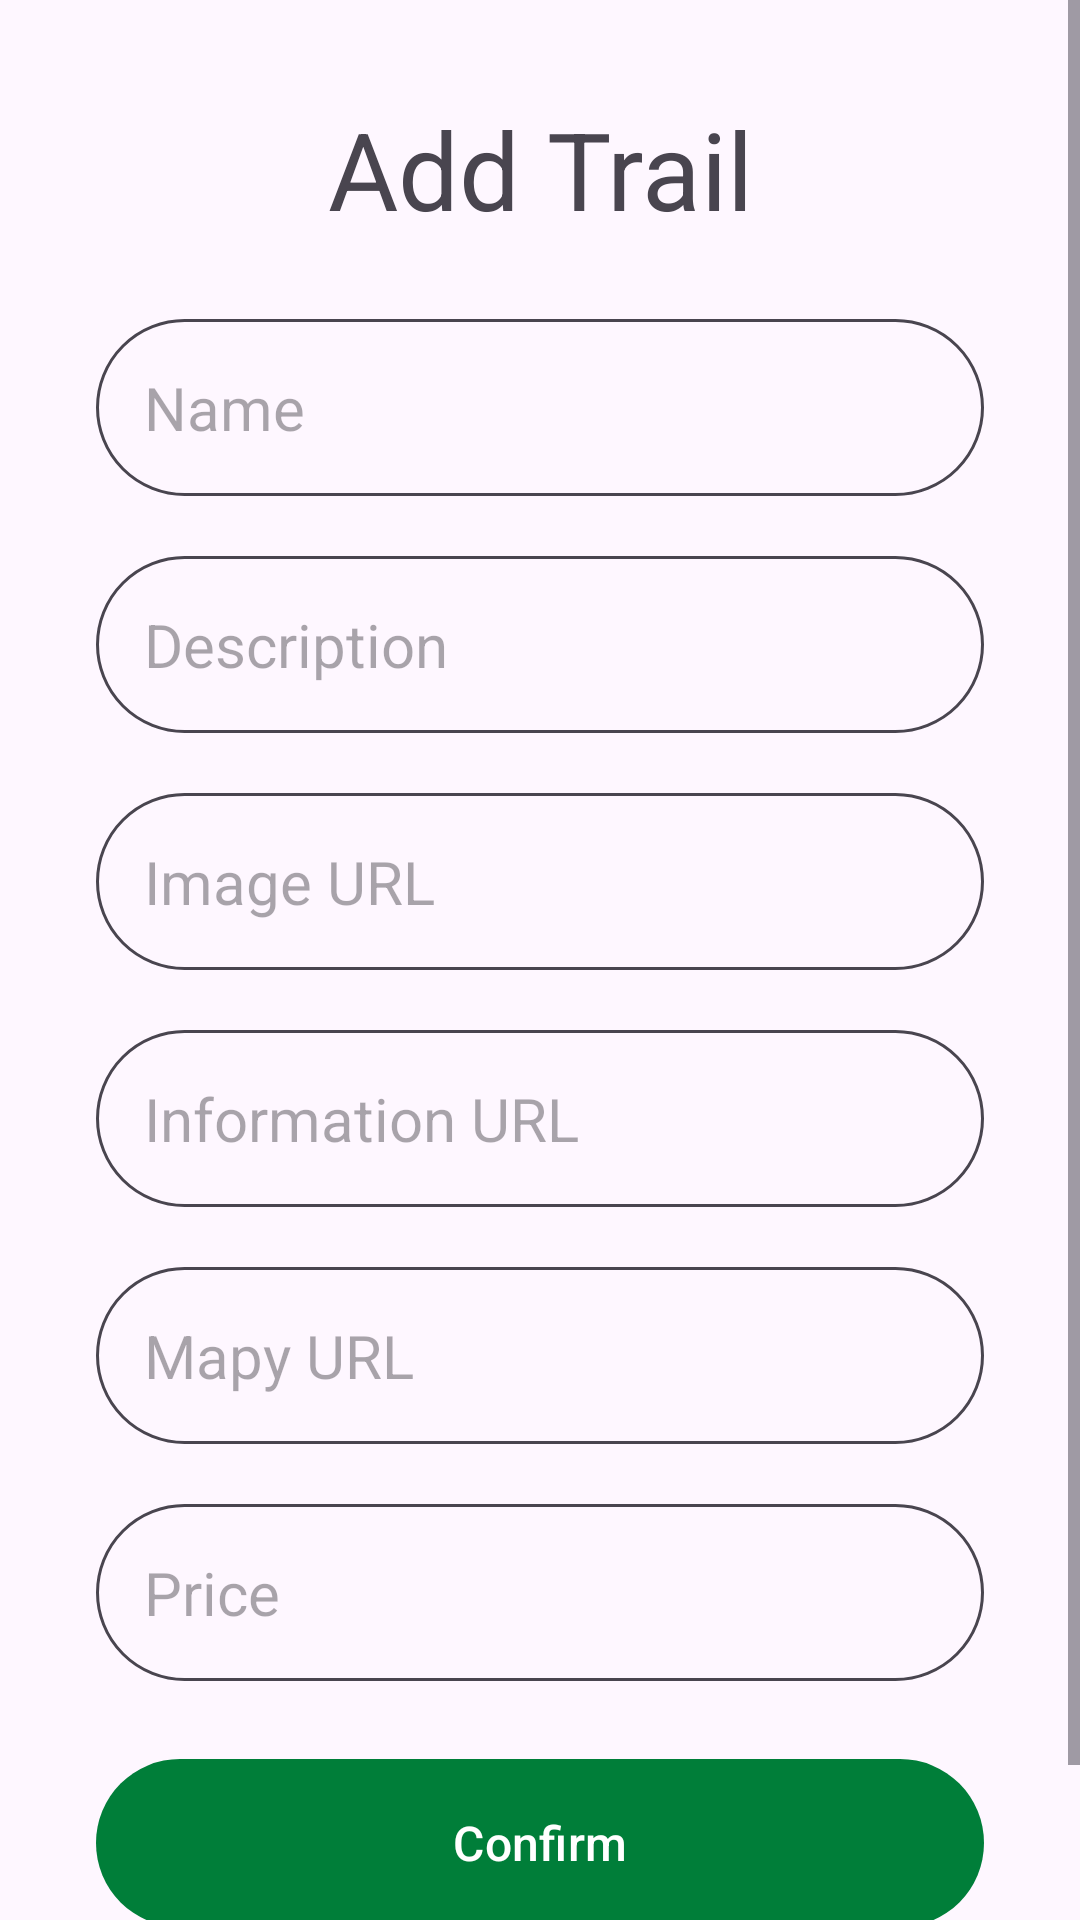

Android layout source for this screen:
<!-- AndroidManifest.xml: application theme Theme.JustGoNow -->
<!-- res/layout/activity_add_item.xml -->
<?xml version="1.0" encoding="utf-8"?>
<ScrollView xmlns:android="http://schemas.android.com/apk/res/android"
    xmlns:tools="http://schemas.android.com/tools"
    android:layout_width="match_parent"
    android:layout_height="match_parent" >


        <RelativeLayout
            android:layout_width="match_parent"
            android:layout_height="wrap_content"
            android:orientation="vertical"
            tools:context=".TrailDetailsActivity"
            android:layout_marginVertical="16dp"
            android:layout_marginHorizontal="32dp"
            >

            <RelativeLayout
                android:layout_width="match_parent"
                android:layout_height="wrap_content"
                android:padding="16dp"
                android:id="@+id/title_bar_layout"
                >

                <TextView
                    android:layout_width="match_parent"
                    android:layout_height="wrap_content"
                    android:textColor="?colorControlNormal"
                    android:text="@string/add_new_trail"
                    android:textSize="36sp"
                    android:textAlignment="center"
                    />

            </RelativeLayout>

            <LinearLayout
                android:layout_width="match_parent"
                android:layout_height="wrap_content"
                android:layout_below="@id/title_bar_layout"
                android:orientation="vertical">

                <EditText
                    android:id="@+id/trail_name_text"
                    android:layout_width="match_parent"
                    android:layout_height="wrap_content"
                    android:layout_marginTop="10dp"
                    android:layout_marginBottom="10dp"
                    android:autofillHints=""
                    android:background="@drawable/rounded_corner"
                    android:hint="@string/trail_name_edit_text"
                    android:inputType="textAutoCorrect"
                    android:textColor="?attr/colorControlNormal"
                    android:padding="16dp"
                    android:textSize="20sp" />

                <EditText
                    android:id="@+id/trail_description_text"
                    android:layout_width="match_parent"
                    android:layout_height="wrap_content"
                    android:layout_marginTop="10dp"
                    android:layout_marginBottom="10dp"
                    android:autofillHints=""
                    android:background="@drawable/rounded_corner"
                    android:hint="@string/trail_description_edit_text"
                    android:inputType="textMultiLine"
                    android:textColor="?attr/colorControlNormal"
                    android:padding="16dp"
                    android:textSize="20sp" />

                <EditText
                    android:id="@+id/image_link_text"
                    android:layout_width="match_parent"
                    android:layout_height="wrap_content"
                    android:layout_marginTop="10dp"
                    android:layout_marginBottom="10dp"
                    android:autofillHints=""
                    android:background="@drawable/rounded_corner"
                    android:hint="@string/image_link_edit_text"
                    android:inputType="textWebEditText"
                    android:textColor="?attr/colorControlNormal"
                    android:padding="16dp"
                    android:textSize="20sp" />

                <EditText
                    android:id="@+id/trail_information_link_text"
                    android:layout_width="match_parent"
                    android:layout_height="wrap_content"
                    android:layout_marginTop="10dp"
                    android:layout_marginBottom="10dp"
                    android:autofillHints=""
                    android:background="@drawable/rounded_corner"
                    android:hint="@string/trail_information_link_edit_text"
                    android:inputType="textWebEditText"
                    android:textColor="?attr/colorControlNormal"
                    android:padding="16dp"
                    android:textSize="20sp" />



                <EditText
                    android:id="@+id/trail_mapy_link_text"
                    android:layout_width="match_parent"
                    android:layout_height="wrap_content"
                    android:layout_marginTop="10dp"
                    android:layout_marginBottom="10dp"
                    android:textColor="?attr/colorControlNormal"
                    android:autofillHints=""
                    android:background="@drawable/rounded_corner"
                    android:hint="@string/trail_mapy_link_edit_text"
                    android:inputType="textAutoCorrect"
                    android:padding="16dp"
                    android:textSize="20sp" />

                <EditText
                    android:id="@+id/trail_price_text"
                    android:layout_width="match_parent"
                    android:layout_height="wrap_content"
                    android:layout_marginTop="10dp"
                    android:textColor="?attr/colorControlNormal"
                    android:layout_marginBottom="10dp"
                    android:autofillHints=""
                    android:background="@drawable/rounded_corner"
                    android:hint="@string/trail_price_edit_text"
                    android:inputType="number"
                    android:padding="16dp"
                    android:textSize="20sp" />


                <com.google.android.material.button.MaterialButton
                    android:id="@+id/confirm_btn"
                    android:layout_width="match_parent"
                    android:layout_height="64dp"
                    android:layout_marginTop="12dp"
                    android:padding="12dp"
                    android:text="@string/confirm"
                    android:layout_marginBottom="50dp"
                    android:textSize="16sp"
                    />

                <ProgressBar
                    android:id="@+id/progress_bar_addTrail"
                    android:layout_width="24dp"
                    android:layout_height="64dp"
                    android:layout_gravity="center"
                    android:layout_marginTop="12dp"
                    android:indeterminateTint="?colorControlNormal"
                    android:layout_marginBottom="50dp"
                    android:visibility="gone" />


            </LinearLayout>






        </RelativeLayout>


</ScrollView>
<!-- resources referenced by this layout -->
<resources>
  <!-- drawable rounded_corner (drawable) -->
  <?xml version="1.0" encoding="utf-8"?>
  <shape xmlns:android="http://schemas.android.com/apk/res/android"
      android:shape="rectangle">
      <corners android:radius="30dp"/>
      <stroke android:width="1dp" android:color="?colorControlNormal"/>
  
  
  </shape>
  <string name="add_new_trail">Add Trail</string>
  <string name="confirm">Confirm</string>
  <string name="image_link_edit_text">Image URL</string>
  <string name="trail_description_edit_text">Description </string>
  <string name="trail_information_link_edit_text">Information URL </string>
  <string name="trail_mapy_link_edit_text">Mapy URL </string>
  <string name="trail_name_edit_text">Name </string>
  <string name="trail_price_edit_text">Price </string>
  <style name="Theme.JustGoNow" parent="Theme.Material3.Light.NoActionBar">
          
          <item name="colorPrimary">@color/forest</item>
          <item name="colorPrimaryVariant">@color/forest</item>
          <item name="colorOnPrimary">@color/white</item>
          
          <item name="colorSecondary">@color/forest</item>
          <item name="colorSecondaryVariant">@color/forest</item>
          <item name="colorOnSecondary">@color/black</item>
          
          <item name="android:statusBarColor">@color/transparent</item>
          <item name="android:windowLightStatusBar">true</item>
  
      </style>
  <color name="forest">#007E39</color>
  <color name="white">#FFFFFFFF</color>
  <color name="black">#FF000000</color>
  <color name="transparent">#00FFFFFF</color>
</resources>
